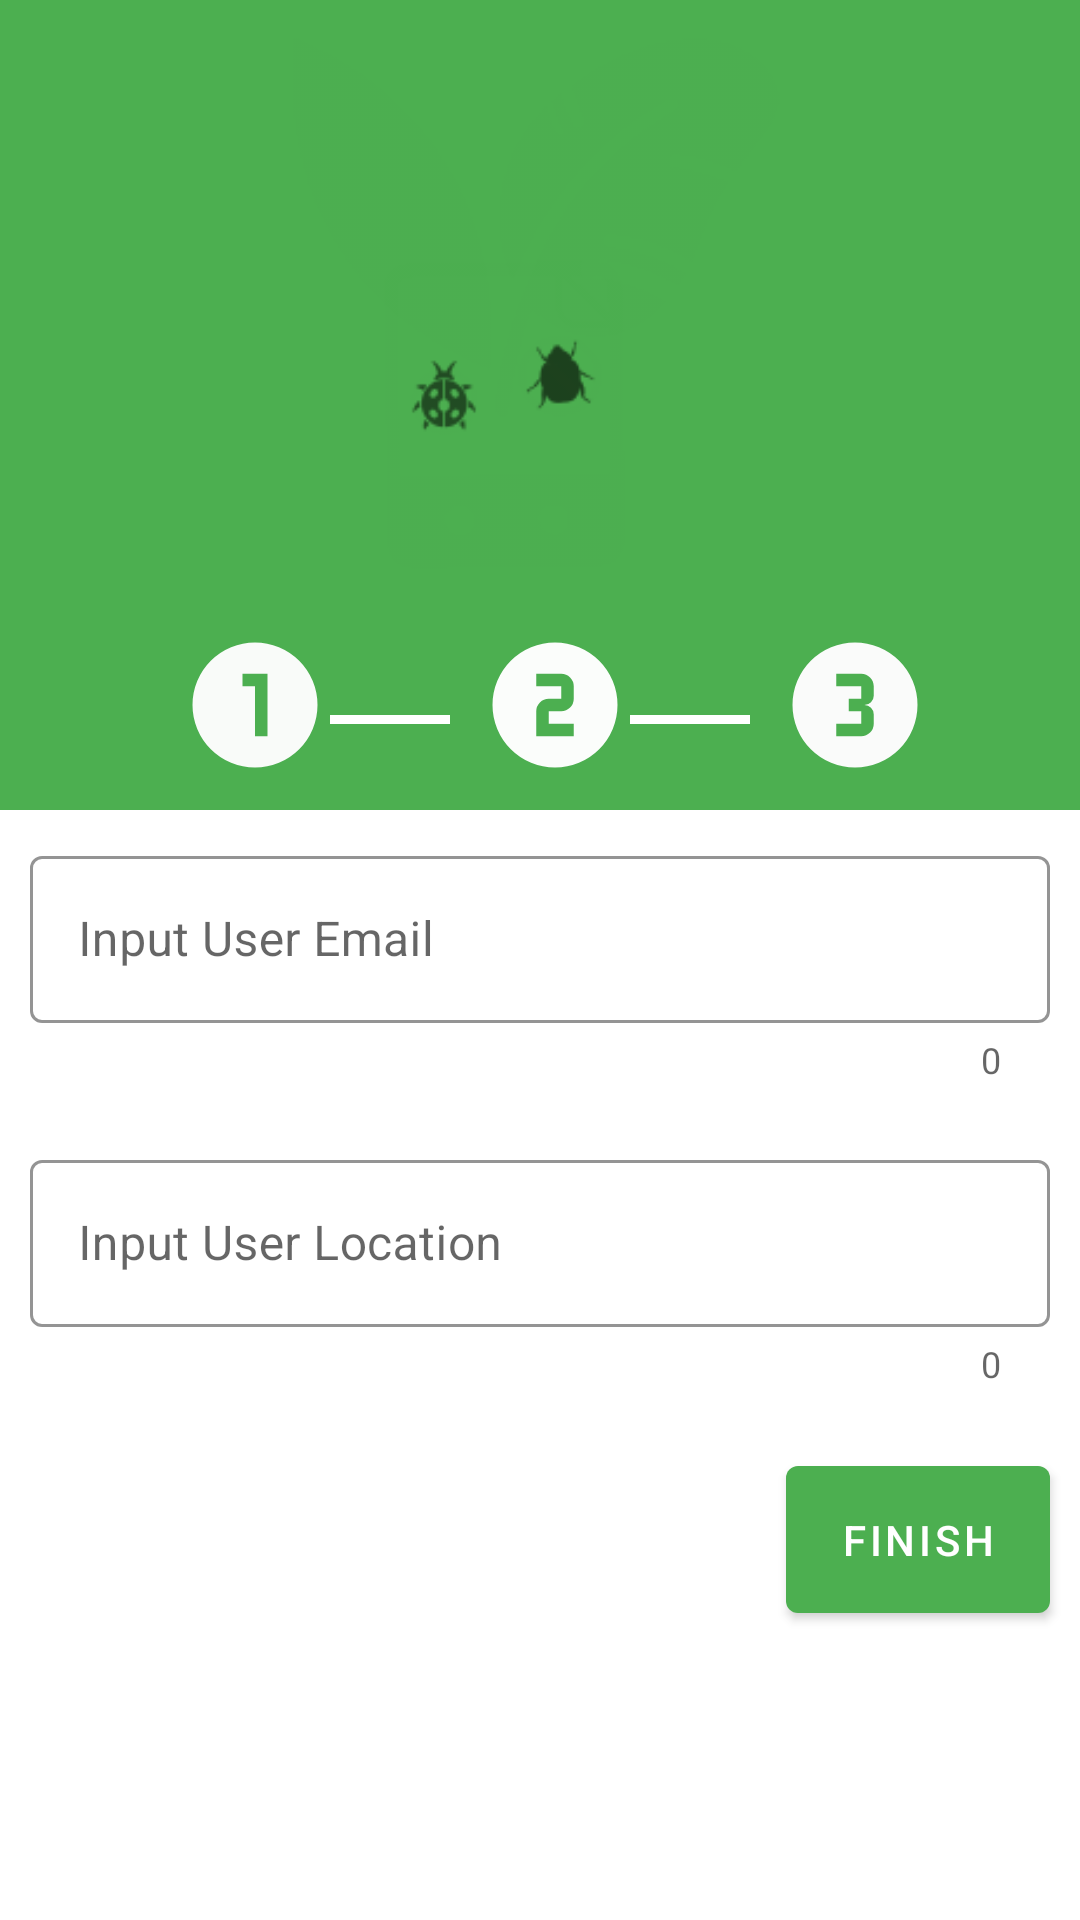

This screen was rendered from an Android layout file. Write that file and the resources it references.
<!-- AndroidManifest.xml: application theme AppTheme -->
<!-- res/layout/fragment_user_location.xml -->
<?xml version="1.0" encoding="utf-8"?>
<LinearLayout xmlns:android="http://schemas.android.com/apk/res/android"
    xmlns:tools="http://schemas.android.com/tools"
    android:layout_width="match_parent"
    android:layout_height="match_parent"
    android:orientation="vertical"
    xmlns:app="http://schemas.android.com/apk/res-auto"
    tools:context=".fragments.FragmentUserLocation">
    <include
        layout="@layout/register_header"/>

    <com.google.android.material.textfield.TextInputLayout
        android:layout_width="match_parent"
        android:layout_height="wrap_content"
        style="@style/Widget.MaterialComponents.TextInputLayout.OutlinedBox"
        android:layout_margin="10dp"
        app:boxStrokeColor="@color/green"
        app:hintEnabled="true"
        android:hint="@string/input_user_email"
        app:counterEnabled="true">
        <com.google.android.material.textfield.TextInputEditText
            android:layout_width="match_parent"
            android:layout_height="match_parent"
            android:inputType="textEmailAddress"
            android:id="@+id/userEmailInput"/>
    </com.google.android.material.textfield.TextInputLayout>

    <com.google.android.material.textfield.TextInputLayout
        android:layout_width="match_parent"
        android:layout_height="wrap_content"
        style="@style/Widget.MaterialComponents.TextInputLayout.OutlinedBox"
        android:layout_margin="10dp"
        app:boxStrokeColor="@color/green"
        app:hintEnabled="true"
        android:hint="@string/input_user_location"
        app:counterEnabled="true">
         <com.google.android.material.textfield.TextInputEditText
            android:layout_width="match_parent"
            android:layout_height="match_parent"
            android:inputType="text"
            android:id="@+id/userLocationEdit"/>
    </com.google.android.material.textfield.TextInputLayout>

    <com.google.android.material.button.MaterialButton
        android:layout_width="wrap_content"
        android:layout_height="wrap_content"
        android:text="@string/finish"
        android:layout_gravity="bottom|end"
        android:layout_margin="10dp"
        android:id="@+id/next"
        android:padding="15dp"
        />

</LinearLayout>
<!-- res/layout/register_header.xml (included above) -->
<?xml version="1.0" encoding="utf-8"?>
<RelativeLayout xmlns:android="http://schemas.android.com/apk/res/android"
    android:layout_width="match_parent"
    android:layout_height="wrap_content"
    android:background="@color/green"
    >
<ImageView
    android:layout_width="200dp"
    android:layout_height="200dp"
    android:src="@drawable/logo3"
    android:layout_centerHorizontal="true"
    android:id="@+id/logo"
    android:contentDescription="@string/app_logo"/>
    <LinearLayout
        android:layout_width="match_parent"
        android:layout_height="wrap_content"
        android:layout_below="@+id/logo"
        android:orientation="horizontal"
        android:layout_centerHorizontal="true"
        android:gravity="center_horizontal"
        android:layout_marginBottom="10dp">
  <ImageView
      android:layout_width="50dp"
      android:layout_height="50dp"
      android:src="@drawable/numeric_1_circle"
      android:contentDescription="@string/step_1"
      android:id="@+id/step1"
      android:layout_marginTop="10dp"
      android:layout_marginStart="10dp"/>
    <View
        android:layout_width="40dp"
        android:layout_height="3dp"
        android:layout_marginTop="10dp"
        android:layout_gravity="center"
        android:background="@color/white"
        android:layout_marginStart="0dp"
       />
        <ImageView
            android:layout_width="50dp"
            android:layout_height="50dp"
            android:src="@drawable/numeric_2_circle"
            android:contentDescription="@string/step_1"
            android:id="@+id/step2"
            android:layout_marginTop="10dp"
            android:layout_marginStart="10dp"/>
        <View
            android:layout_width="40dp"
            android:layout_height="3dp"
            android:layout_marginTop="10dp"
            android:layout_gravity="center"
            android:background="@color/white"
            android:layout_marginStart="0dp"
            />
        <ImageView
            android:layout_width="50dp"
            android:layout_height="50dp"
            android:src="@drawable/numeric_3_circle"
            android:contentDescription="@string/step_1"
            android:id="@+id/step3"
            android:layout_marginTop="10dp"
            android:layout_marginStart="10dp"/>
    </LinearLayout>


</RelativeLayout>
<!-- resources referenced by this layout -->
<resources>
  <color name="green">#4CAF50</color>
  <color name="white">#FFFFFFFF</color>
  <!-- drawable logo3: png bitmap (drawable, 3437 bytes) -->
  <!-- drawable numeric_1_circle (drawable) -->
  <vector xmlns:android="http://schemas.android.com/apk/res/android"
      android:height="24dp"
      android:width="24dp"
      android:viewportWidth="24"
      android:viewportHeight="24">
      <path android:fillColor="#F9FBF9" android:pathData="M10,7V9H12V17H14V7H10M12,2A10,10 0 0,1 22,12A10,10 0 0,1 12,22A10,10 0 0,1 2,12A10,10 0 0,1 12,2Z" />
  </vector>
  <!-- drawable numeric_2_circle (drawable) -->
  <vector xmlns:android="http://schemas.android.com/apk/res/android"
      android:height="24dp"
      android:width="24dp"
      android:viewportWidth="24"
      android:viewportHeight="24">
      <path android:fillColor="#FBFDFB" android:pathData="M9,7V9H13V11H11A2,2 0 0,0 9,13V17H11L15,17V15H11V13H13A2,2 0 0,0 15,11V9A2,2 0 0,0 13,7H9M12,2A10,10 0 0,1 22,12A10,10 0 0,1 12,22A10,10 0 0,1 2,12A10,10 0 0,1 12,2Z" />
  </vector>
  <!-- drawable numeric_3_circle (drawable) -->
  <vector xmlns:android="http://schemas.android.com/apk/res/android"
      android:height="24dp"
      android:width="24dp"
      android:viewportWidth="24"
      android:viewportHeight="24">
      <path android:fillColor="#FAFBFA" android:pathData="M15,15V13.5A1.5,1.5 0 0,0 13.5,12A1.5,1.5 0 0,0 15,10.5V9C15,7.89 14.1,7 13,7H9V9H13V11H11V13H13V15H9V17H13A2,2 0 0,0 15,15M12,2A10,10 0 0,1 22,12A10,10 0 0,1 12,22A10,10 0 0,1 2,12A10,10 0 0,1 12,2Z" />
  </vector>
  <string name="app_logo">app logo</string>
  <string name="finish">Finish</string>
  <string name="input_user_email">Input User Email</string>
  <string name="input_user_location">Input User Location</string>
  <string name="step_1">step 1</string>
  <style name="AppTheme" parent="Theme.MaterialComponents.Light.NoActionBar">
         <item name="colorPrimary">@color/green</item>
          <item name="colorSecondary">@color/white</item>
          <item name="colorPrimaryDark">@color/dark_green</item>
          <item name="colorAccent">@color/pale_dark</item>
      </style>
  <color name="dark_green">#024A05</color>
  <color name="pale_dark">#201F1F</color>
</resources>
